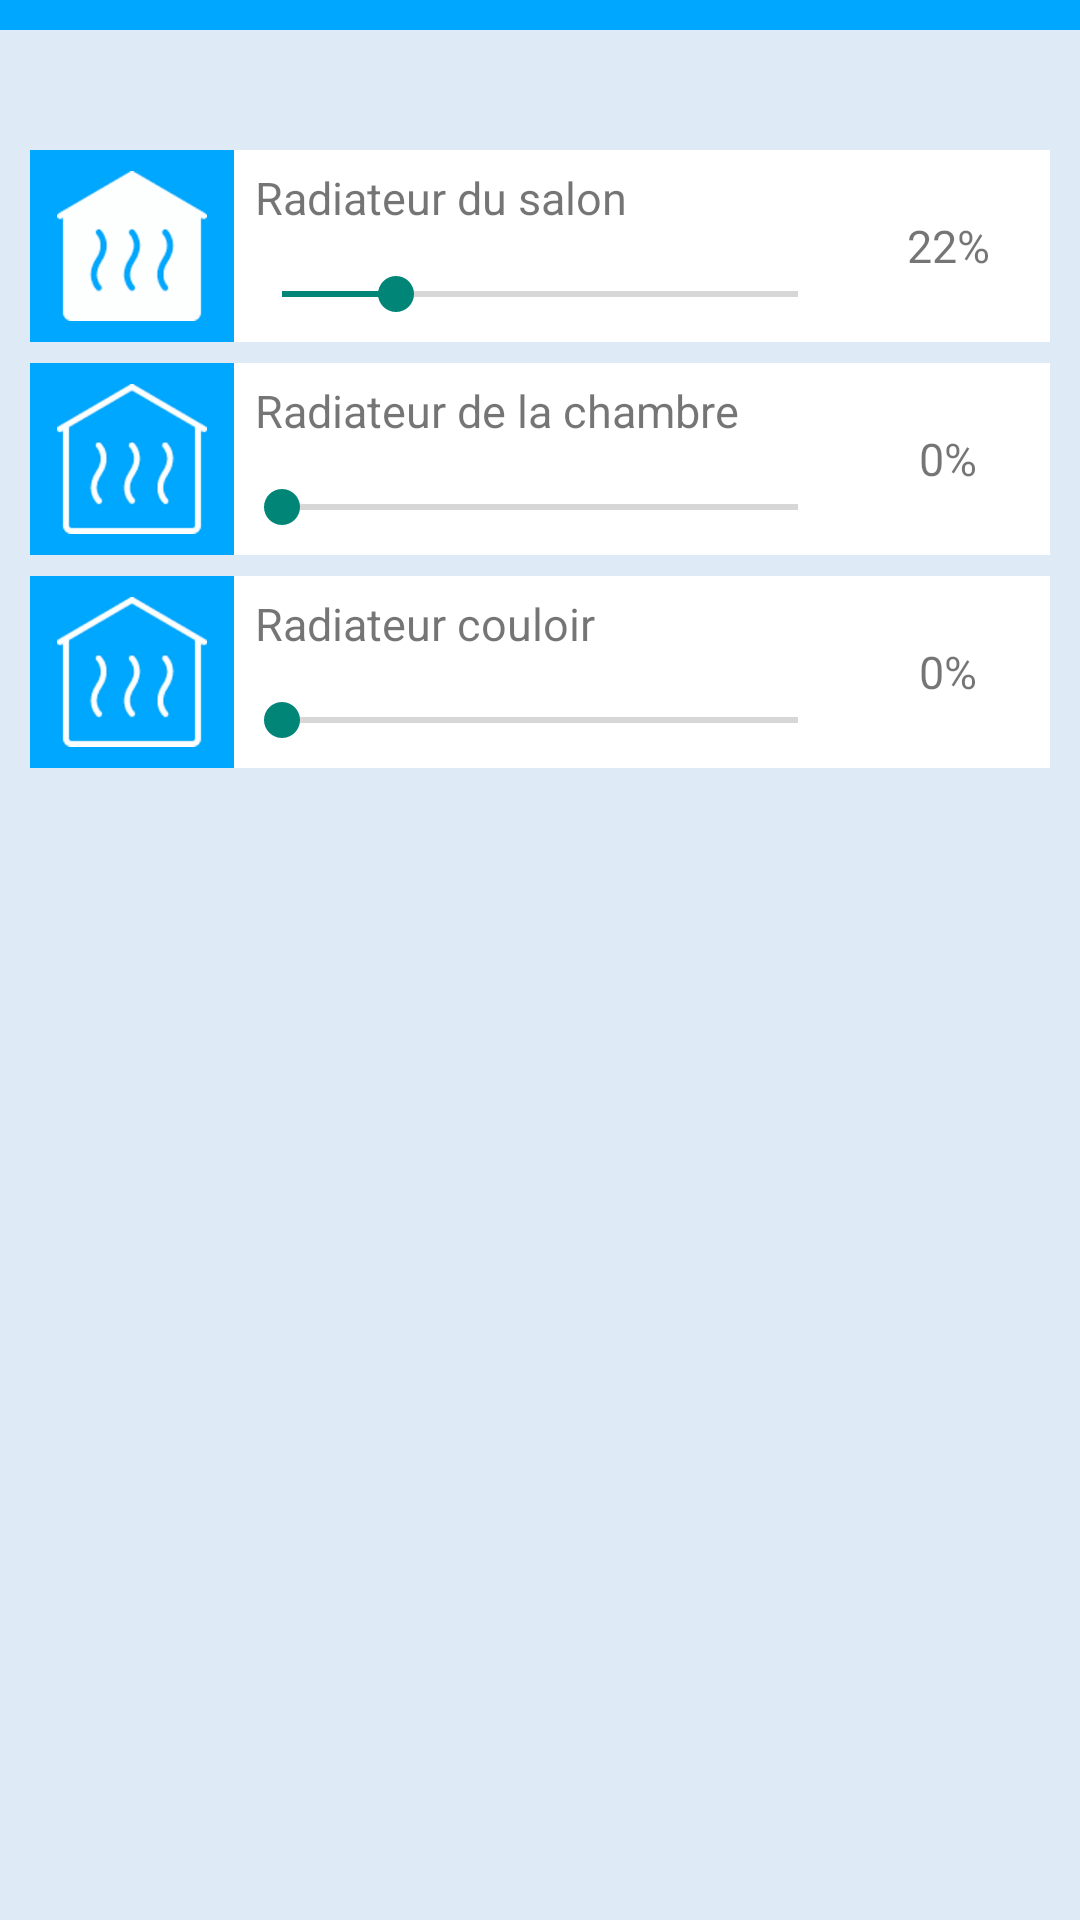

Here is an Android app screen rendered from its layout file. Give the layout XML and the strings, colors and styles it references.
<!-- AndroidManifest.xml: application theme AppTheme -->
<!-- res/layout/activity_heating.xml -->
<RelativeLayout xmlns:android="http://schemas.android.com/apk/res/android"
    xmlns:tools="http://schemas.android.com/tools" android:layout_width="match_parent"
    android:layout_height="match_parent"
    tools:context="com.remi.sugarmole.HeatingActivity"
    android:background="@color/blue1"
    android:id="@+id/mainLayout">

    <LinearLayout
        android:orientation="vertical"
        android:layout_width="match_parent"
        android:layout_height="match_parent">

        <FrameLayout
            android:layout_width="match_parent"
            android:layout_height="wrap_content"
            android:id="@+id/frameLayout">

            <View
                android:layout_width="match_parent"
                android:layout_height="10dp"
                android:background="@color/blue2"
                android:id="@+id/blueBar"
                android:layout_alignParentTop="true"
                android:layout_alignLeft="@+id/frameLayout"
                android:layout_alignStart="@+id/frameLayout" />
        </FrameLayout>

        <LinearLayout
            android:orientation="vertical"
            android:layout_width="match_parent"
            android:layout_height="wrap_content"
            android:id="@+id/elem1"
            android:focusableInTouchMode="false"
            android:layout_marginTop="40dp"
            android:background="@color/blue1"
            android:layout_marginLeft="10dp"
            android:layout_marginRight="10dp">

            <LinearLayout
                android:orientation="horizontal"
                android:layout_width="match_parent"
                android:layout_height="match_parent"
                android:background="@color/white"
                android:weightSum="100"
                android:layout_marginBottom="7dp">

                <ImageView
                    android:layout_width="0dp"
                    android:layout_height="wrap_content"
                    android:id="@+id/imageView4"
                    android:background="@color/blue2"
                    android:padding="7dp"
                    android:src="@drawable/heating_room_filled_100"
                    android:layout_weight="20" />

                <LinearLayout
                    android:orientation="vertical"
                    android:layout_width="0dp"
                    android:layout_height="match_parent"
                    android:layout_weight="60"
                    android:weightSum="100">

                    <TextView
                        android:layout_width="match_parent"
                        android:layout_height="0dp"
                        android:text="Radiateur du salon"
                        android:id="@+id/textView7"
                        android:layout_weight="50"
                        android:gravity="center_vertical"
                        android:paddingLeft="7dp"
                        android:textSize="15dp" />

                    <SeekBar
                        android:layout_width="match_parent"
                        android:layout_height="0dp"
                        android:id="@+id/seekBar"
                        android:layout_weight="50"
                        android:progress="22" />
                </LinearLayout>

                <TextView
                    android:layout_width="0dp"
                    android:layout_height="match_parent"
                    android:text="22%"
                    android:id="@+id/textView8"
                    android:layout_weight="20"
                    android:gravity="center"
                    android:textSize="15dp" />
            </LinearLayout>

            <LinearLayout
                android:orientation="horizontal"
                android:layout_width="match_parent"
                android:layout_height="match_parent"
                android:background="@color/white"
                android:weightSum="100"
                android:layout_marginBottom="7dp">

                <ImageView
                    android:layout_width="0dp"
                    android:layout_height="wrap_content"
                    android:id="@+id/imageView5"
                    android:background="@color/blue2"
                    android:padding="7dp"
                    android:src="@drawable/heating_room_100"
                    android:layout_weight="20" />

                <LinearLayout
                    android:orientation="vertical"
                    android:layout_width="0dp"
                    android:layout_height="match_parent"
                    android:layout_weight="60"
                    android:weightSum="100" >

                    <TextView
                        android:layout_width="match_parent"
                        android:layout_height="0dp"
                        android:text="Radiateur de la chambre"
                        android:id="@+id/textView9"
                        android:layout_weight="50"
                        android:gravity="center_vertical"
                        android:paddingLeft="7dp"
                        android:textSize="15dp" />

                    <SeekBar
                        android:layout_width="match_parent"
                        android:layout_height="0dp"
                        android:id="@+id/seekBar2"
                        android:layout_weight="50"
                        android:progress="0" />
                </LinearLayout>

                <TextView
                    android:layout_width="0dp"
                    android:layout_height="match_parent"
                    android:text="0%"
                    android:id="@+id/textView10"
                    android:layout_weight="20"
                    android:gravity="center"
                    android:textSize="15dp" />
            </LinearLayout>

            <LinearLayout
                android:orientation="horizontal"
                android:layout_width="match_parent"
                android:layout_height="match_parent"
                android:background="@color/white"
                android:weightSum="100"
                android:layout_marginBottom="7dp">

                <ImageView
                    android:layout_width="0dp"
                    android:layout_height="wrap_content"
                    android:id="@+id/imageView6"
                    android:background="@color/blue2"
                    android:padding="7dp"
                    android:src="@drawable/heating_room_100"
                    android:layout_weight="20" />

                <LinearLayout
                    android:orientation="vertical"
                    android:layout_width="0dp"
                    android:layout_height="match_parent"
                    android:layout_weight="60"
                    android:weightSum="100" >

                    <TextView
                        android:layout_width="match_parent"
                        android:layout_height="0dp"
                        android:text="Radiateur couloir"
                        android:id="@+id/textView11"
                        android:layout_weight="50"
                        android:gravity="center_vertical"
                        android:paddingLeft="7dp"
                        android:textSize="15dp" />

                    <SeekBar
                        android:layout_width="match_parent"
                        android:layout_height="0dp"
                        android:id="@+id/seekBar3"
                        android:layout_weight="50"
                        android:progress="0" />
                </LinearLayout>

                <TextView
                    android:layout_width="0dp"
                    android:layout_height="match_parent"
                    android:text="0%"
                    android:id="@+id/textView12"
                    android:layout_weight="20"
                    android:gravity="center"
                    android:textSize="15dp" />
            </LinearLayout>
        </LinearLayout>
    </LinearLayout>


</RelativeLayout>
<!-- resources referenced by this layout -->
<resources>
  <item name="blue1" type="color">#DEEBF7</item>
  <item name="blue2" type="color">#00A7FF</item>
  <!-- drawable heating_room_100: png bitmap (drawable-hdpi, 2482 bytes) -->
  <!-- drawable heating_room_filled_100: png bitmap (drawable-hdpi, 2134 bytes) -->
  <style name="AppTheme" parent="Theme.AppCompat.Light.DarkActionBar">
          <item name="android:actionBarStyle">@style/AppTheme.ActionBarStyle</item>
      </style>
  <style name="AppTheme.ActionBarStyle" parent="android:style/Widget.Holo.Light.ActionBar">
          <item name="android:icon">@drawable/lock_100</item>
      </style>
  <!-- drawable lock_100: png bitmap (drawable-hdpi, 1314 bytes) -->
  <!-- not gathered from this repository: default colours our renderer supplied (Android Studio template values) -->
  <color name="white">#FFFFFFFF</color>
</resources>
